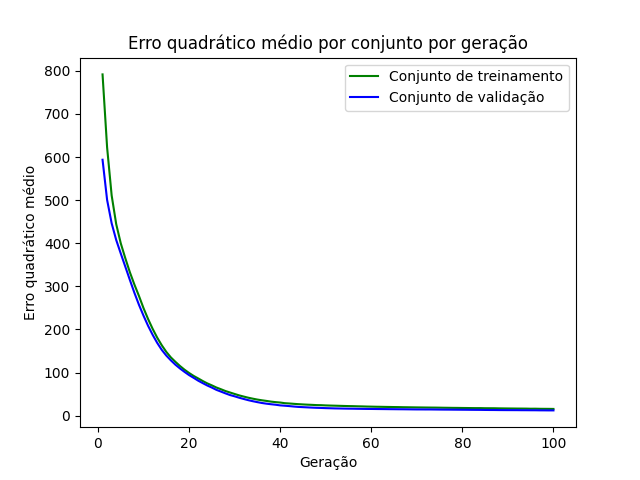

The table this chart was drawn from, first rows:
epoch, loss_train, loss_val
1, 791.7, 593.7
2, 622.3, 500.5
3, 510.9, 446.2
4, 444.3, 407.5
5, 399.8, 376.2
6, 365.1, 345.6
7, 332.6, 314.8
8, 303.9, 284.8
9, 277.5, 257
10, 249.3, 231.8
11, 224.1, 208.3
12, 201.3, 187.5
13, 180.9, 168.8
14, 163.3, 152.6
15, 147.9, 139.3
16, 135.1, 128.3
17, 124.8, 118.2
18, 115.2, 109.4
19, 106.5, 101.5
20, 98.98, 94.05
21, 92.14, 87.71
22, 86.31, 81.1
23, 80.3, 75.39
24, 74.82, 69.88
25, 70.18, 65.07
26, 65.24, 59.83
27, 61.24, 55.76
28, 57, 51.62
29, 53.64, 47.74
30, 50.27, 44.8
31, 46.98, 41.56
32, 44.22, 38.63
33, 41.58, 35.85
34, 39.34, 33.46
35, 37.26, 31.31
36, 35.58, 29.32
37, 34.12, 27.73
38, 32.5, 26.44
39, 31.33, 25.28
40, 30.41, 23.82
41, 28.9, 23.02
42, 28.22, 22.14
43, 27.38, 21.12
44, 26.61, 20.24
45, 26, 19.7
46, 25.45, 19.17
47, 24.98, 18.63
48, 24.46, 18.17
49, 24.23, 17.84
50, 23.7, 17.42
51, 23.35, 17.12
52, 23.08, 16.78
53, 22.75, 16.6
54, 22.45, 16.37
55, 22.16, 16.2
56, 21.96, 16.09
57, 21.65, 15.89
58, 21.42, 15.73
59, 21.09, 15.58
60, 20.88, 15.5
... 40 more rows
